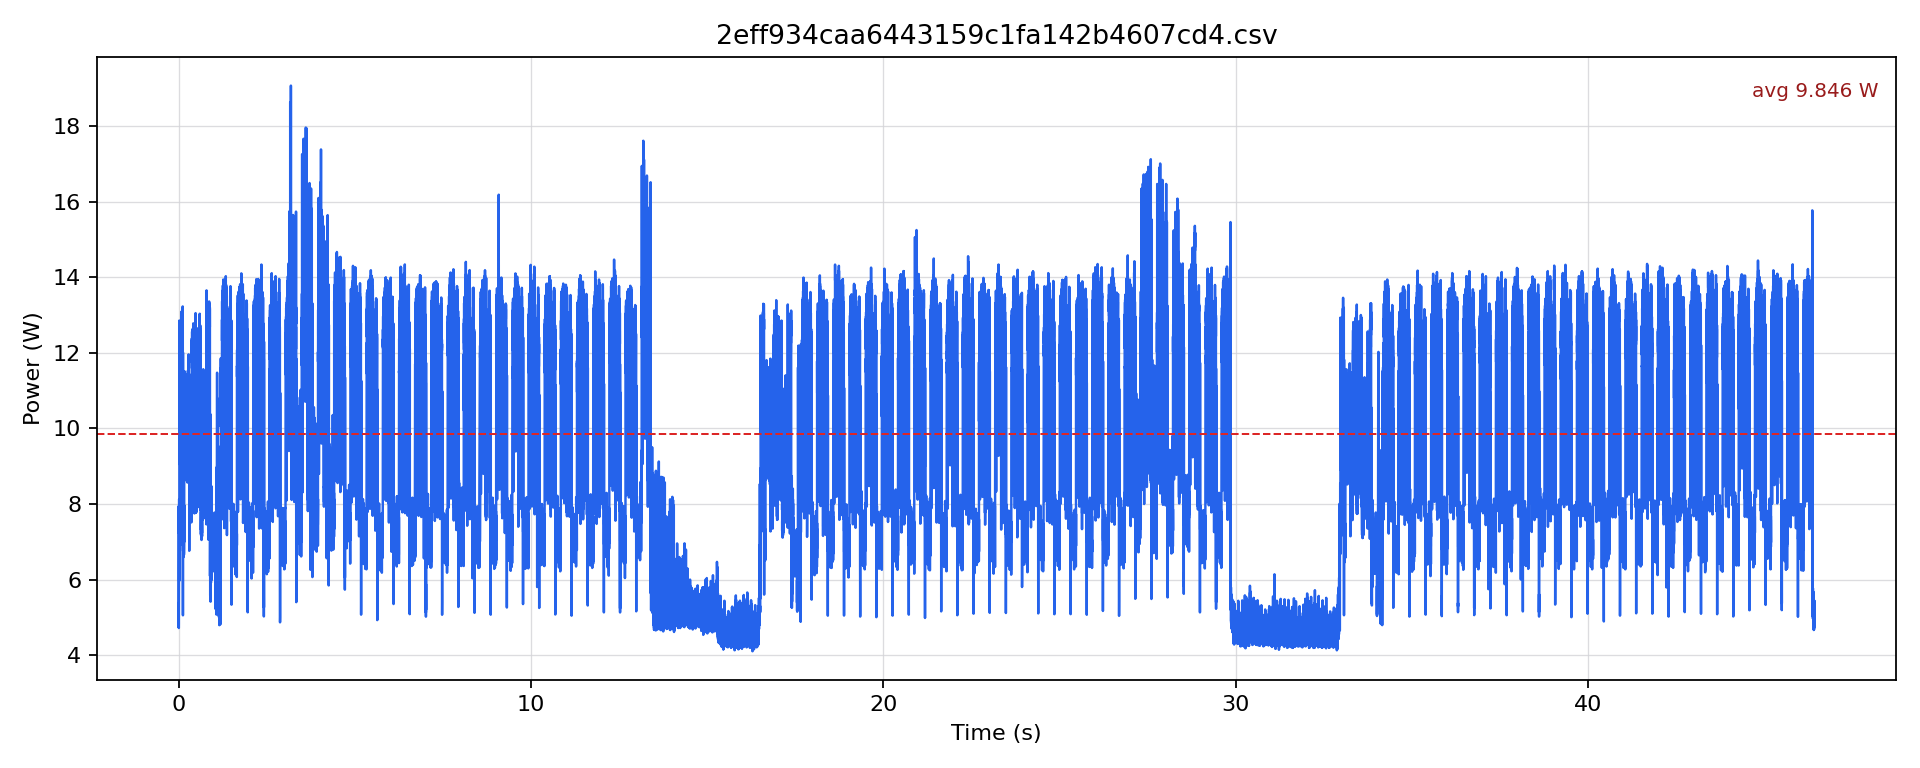

Source data for this figure (header and first rows):
timestamp [us], current [mA], voltage [mV], power [W]
0.0, 613, 12204, 7.481
500.0, 650.7, 12203, 7.94
1000, 468.6, 12209, 5.721
1500, 415.8, 12220, 5.082
2000, 388.4, 12227, 4.749
2500, 439, 12226, 5.368
3000, 390.5, 12233, 4.778
3500, 399, 12234, 4.881
4000, 388.4, 12237, 4.753
4500, 440.1, 12237, 5.385
5000, 388.4, 12240, 4.754
5500, 396.9, 12241, 4.858
6000, 385.3, 12240, 4.716
6500, 424.3, 12237, 5.192
7000, 395.8, 12240, 4.845
7500, 423.2, 12239, 5.18
8000, 407.4, 12239, 4.986
8500, 513.6, 12234, 6.284
9000, 555.5, 12227, 6.792
9500, 599.4, 12216, 7.322
10000, 577.4, 12213, 7.052
10500, 625.6, 12210, 7.638
11000, 572.2, 12209, 6.986
11500, 596.3, 12206, 7.278
12000, 577.4, 12205, 7.048
12500, 628.7, 12205, 7.674
13000, 582.7, 12204, 7.111
13500, 591, 12205, 7.213
14000, 549.2, 12207, 6.704
14500, 645.4, 12203, 7.876
15000, 661.1, 12202, 8.067
15500, 666.4, 12197, 8.128
16000, 605.7, 12199, 7.389
16500, 532.5, 12201, 6.496
17000, 488.5, 12205, 5.962
17500, 588.9, 12205, 7.188
18000, 555.5, 12205, 6.78
18500, 623.5, 12204, 7.609
19000, 564.9, 12204, 6.894
19500, 578.5, 12205, 7.06
20000, 561.8, 12204, 6.855
20500, 598.4, 12204, 7.302
21000, 558.6, 12205, 6.818
21500, 818.1, 12190, 9.972
22000, 1057, 12171, 12.86
22500, 1022, 12159, 12.43
23000, 932.1, 12156, 11.33
23500, 780.4, 12157, 9.487
24000, 762.6, 12159, 9.272
24500, 824.3, 12160, 10.02
25000, 752.1, 12163, 9.148
25500, 803.4, 12161, 9.771
26000, 772, 12162, 9.389
26500, 826.4, 12159, 10.05
27000, 793, 12159, 9.641
27500, 862, 12155, 10.48
28000, 847.3, 12153, 10.3
28500, 883.9, 12152, 10.74
29000, 873.5, 12149, 10.61
29500, 901.7, 12147, 10.95
... 92,789 more rows
